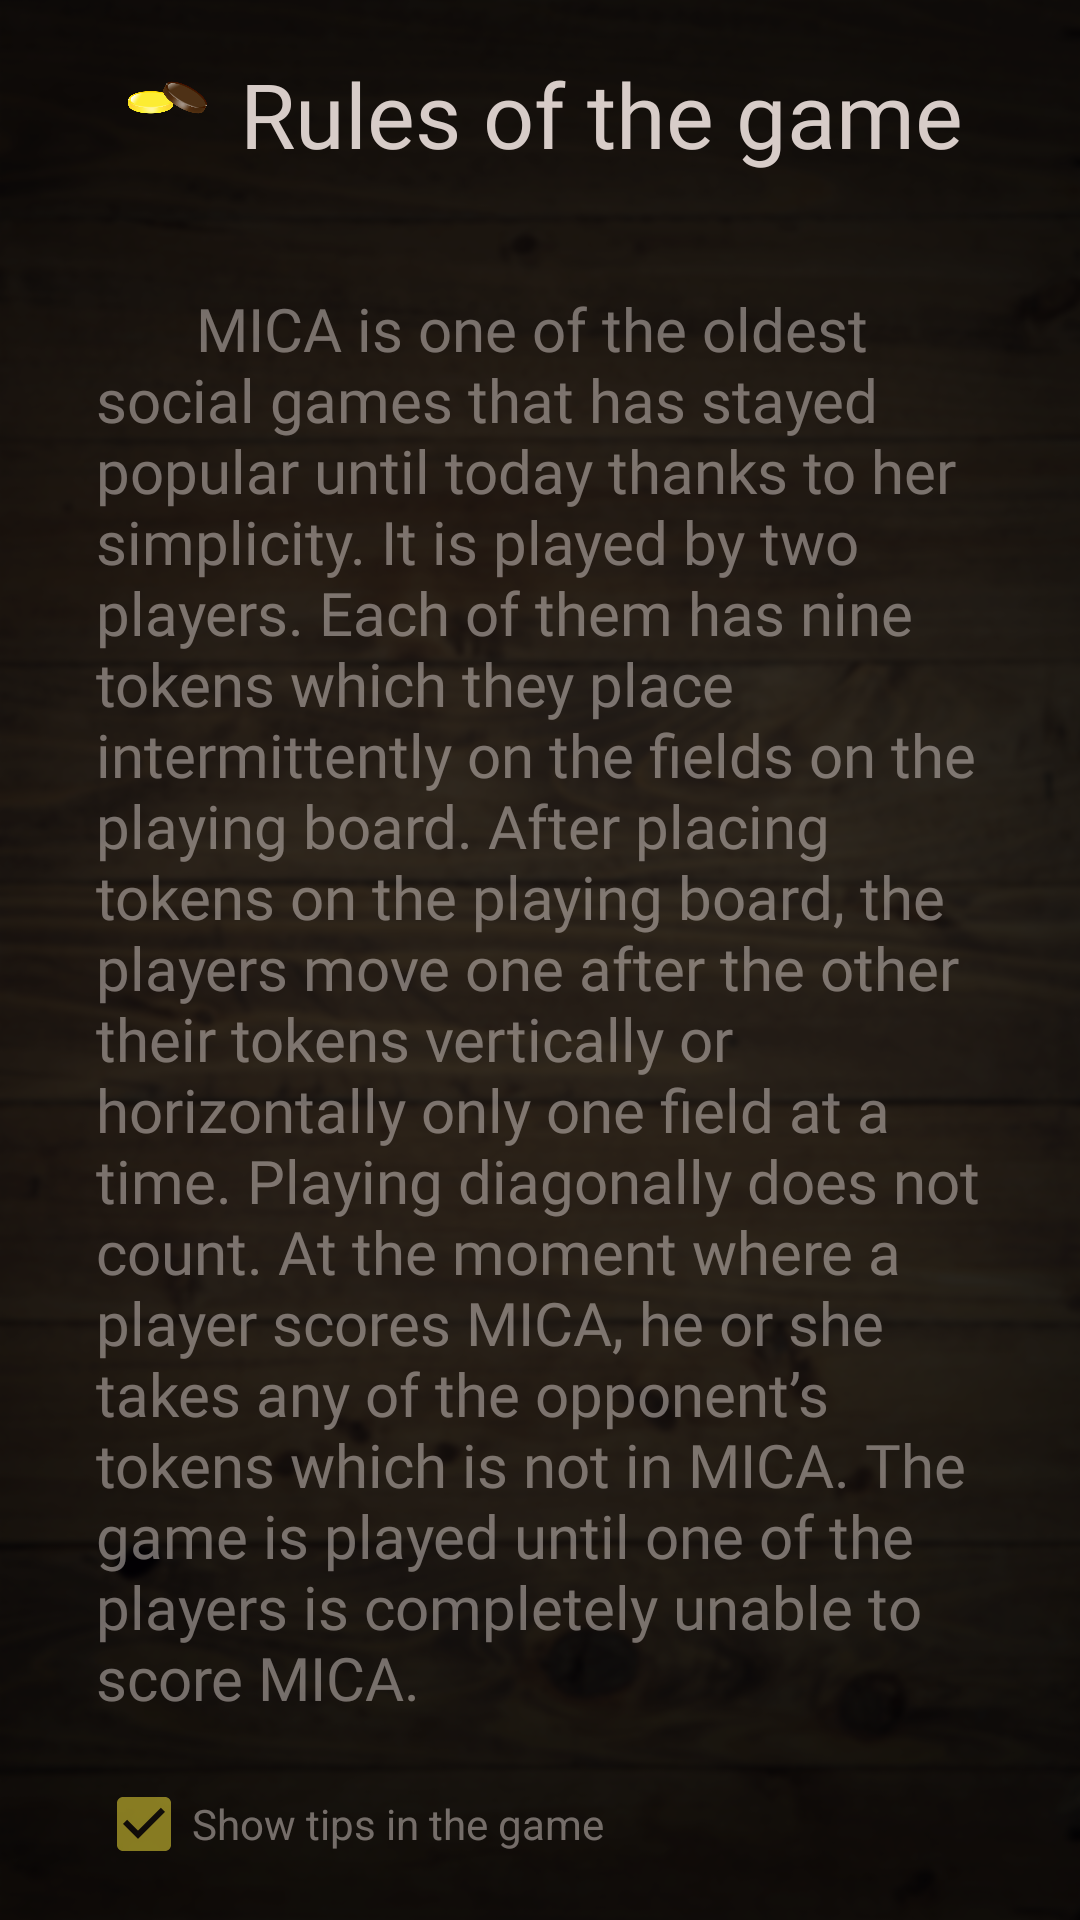

Android layout source for this screen:
<!-- AndroidManifest.xml: application theme AppTheme -->
<!-- res/layout/fragment_rules.xml -->
<?xml version="1.0" encoding="utf-8"?>
<android.support.constraint.ConstraintLayout xmlns:android="http://schemas.android.com/apk/res/android"
    xmlns:app="http://schemas.android.com/apk/res-auto"
    android:layout_width="match_parent"
    android:layout_height="match_parent"
    android:background="@color/name_fragment_background">


    <ImageView
        android:id="@+id/rules_fragment_logo"
        android:layout_width="@dimen/rules_fragment_logo_width"
        android:layout_height="@dimen/rules_fragment_logo_height"
        android:layout_marginEnd="@dimen/rules_fragment_logo_margin_end"
        android:layout_marginTop="@dimen/rules_fragment_logo_margin_top"

        android:scaleType="centerCrop"
        android:src="@drawable/logo"
        app:layout_constraintHorizontal_chainStyle="packed"
        app:layout_constraintLeft_toLeftOf="parent"
        app:layout_constraintRight_toLeftOf="@+id/rules_fragment_title"
        app:layout_constraintTop_toTopOf="parent"
        app:layout_constraintVertical_chainStyle="packed" />

    <TextView
        android:id="@+id/rules_fragment_title"
        style="@style/RulesFragmentTitle"
        android:layout_width="wrap_content"
        android:layout_height="wrap_content"
        android:layout_marginBottom="@dimen/rules_fragment_title_margin_bottom"

        android:text="@string/rules_fragment_title"
        app:layout_constraintBottom_toTopOf="@+id/rules_fragment_scroll"
        app:layout_constraintLeft_toRightOf="@+id/rules_fragment_logo"
        app:layout_constraintRight_toRightOf="parent" />

    <ScrollView
        android:id="@+id/rules_fragment_scroll"
        android:layout_width="match_parent"
        android:layout_height="match_parent"
        android:overScrollMode="never"
        android:scrollbars="none"

        app:layout_constraintBottom_toBottomOf="parent"
        app:layout_constraintLeft_toLeftOf="parent"
        app:layout_constraintRight_toRightOf="parent"
        app:layout_constraintTop_toTopOf="parent"
        android:layout_marginBottom="@dimen/rules_fragment_scroll_margin_bottom"
        android:layout_marginEnd="@dimen/rules_fragment_scroll_margin_side"
        android:layout_marginStart="@dimen/rules_fragment_scroll_margin_side"
        android:layout_marginTop="@dimen/rules_fragment_scroll_margin_top">

        <android.support.constraint.ConstraintLayout
            android:layout_width="match_parent"
            android:layout_height="wrap_content">

            <TextView
                android:id="@+id/rules_fragment_content"
                android:layout_width="match_parent"
                android:layout_height="wrap_content"
                style="@style/RulesFragmentContent"
                android:text="@string/rules_fragment_content"

                app:layout_constraintLeft_toLeftOf="parent"
                app:layout_constraintRight_toRightOf="parent"
                app:layout_constraintTop_toTopOf="parent" />

        </android.support.constraint.ConstraintLayout>

    </ScrollView>

    <CheckBox
        android:id="@+id/rules_fragment_check_box"
        android:layout_width="wrap_content"
        android:layout_height="wrap_content"
        style="@style/RulesFragmentCheckBox"
        android:text="@string/rules_fragment_checkbox"
        android:checked="true"

        app:layout_constraintBottom_toBottomOf="parent"
        app:layout_constraintLeft_toLeftOf="parent"
        android:layout_marginStart="@dimen/rules_fragment_checkbox_margin_start"
        app:layout_constraintTop_toBottomOf="@+id/rules_fragment_scroll"
        />

</android.support.constraint.ConstraintLayout>
<!-- resources referenced by this layout -->
<resources>
  <color name="name_fragment_background">#96000000</color>
  <dimen name="rules_fragment_checkbox_margin_start">32dp</dimen>
  <dimen name="rules_fragment_logo_height">13dp</dimen>
  <dimen name="rules_fragment_logo_margin_end">8dp</dimen>
  <dimen name="rules_fragment_logo_margin_top">26dp</dimen>
  <dimen name="rules_fragment_logo_width">33dp</dimen>
  <dimen name="rules_fragment_scroll_margin_bottom">64dp</dimen>
  <dimen name="rules_fragment_scroll_margin_side">32dp</dimen>
  <dimen name="rules_fragment_scroll_margin_top">96dp</dimen>
  <dimen name="rules_fragment_title_margin_bottom">38dp</dimen>
  <!-- drawable logo: png bitmap (drawable-hdpi, 18305 bytes) -->
  <string name="rules_fragment_checkbox">Show tips in the game</string>
  <string name="rules_fragment_content">
          \t\t\t\t\tMICA is one of the oldest social games that has stayed popular until today thanks to her simplicity. It is played by two players. Each of them has nine tokens which they place intermittently on the fields on the playing board. After placing tokens on the playing board, the players move one after the other their tokens vertically or horizontally only one field at a time. Playing diagonally does not count. At the moment where a player scores MICA, he or she takes any of the opponent’s tokens which is not in MICA. The game is played until one of the players is completely unable to score MICA.
      </string>
  <string name="rules_fragment_title">Rules of the game</string>
  <style name="RulesFragmentCheckBox">
          <item name="android:textColor">@color/rules_fragment_checkbox</item>
          <item name="android:alpha">0.5</item>
      </style>
  <style name="RulesFragmentContent">
          <item name="android:textColor">@color/rules_fragment_content</item>
          <item name="android:textSize">@dimen/rules_fragment_content_text</item>
          <item name="android:fontFamily">@font/ubuntu_regular</item>
          <item name="android:alpha">0.5</item>
      </style>
  <style name="RulesFragmentTitle">
          <item name="android:textSize">@dimen/rules_fragment_title_text</item>
          <item name="android:textColor">@color/rules_fragment_title</item>
          <item name="android:fontFamily">@font/meriendaone_regular</item>
      </style>
  <style name="AppTheme" parent="Theme.AppCompat.NoActionBar">
          <item name="colorPrimary">@color/primary</item>
          <item name="colorPrimaryDark">@color/primary_dark</item>
          <item name="colorAccent">@color/accent</item>
          <item name="android:windowBackground">@drawable/background</item>
          <item name="android:statusBarColor">@android:color/black</item>
      </style>
  <color name="rules_fragment_checkbox">#d7ccc8</color>
  <color name="rules_fragment_content">#d7ccc8</color>
  <dimen name="rules_fragment_content_text">20sp</dimen>
  <dimen name="rules_fragment_title_text">30sp</dimen>
  <color name="rules_fragment_title">#d7ccc8</color>
  <color name="primary">#795548</color>
  <color name="primary_dark">#5D4037</color>
  <color name="accent">#FFEB3B</color>
  <!-- drawable background: png bitmap (drawable-hdpi, 458586 bytes) -->
</resources>
